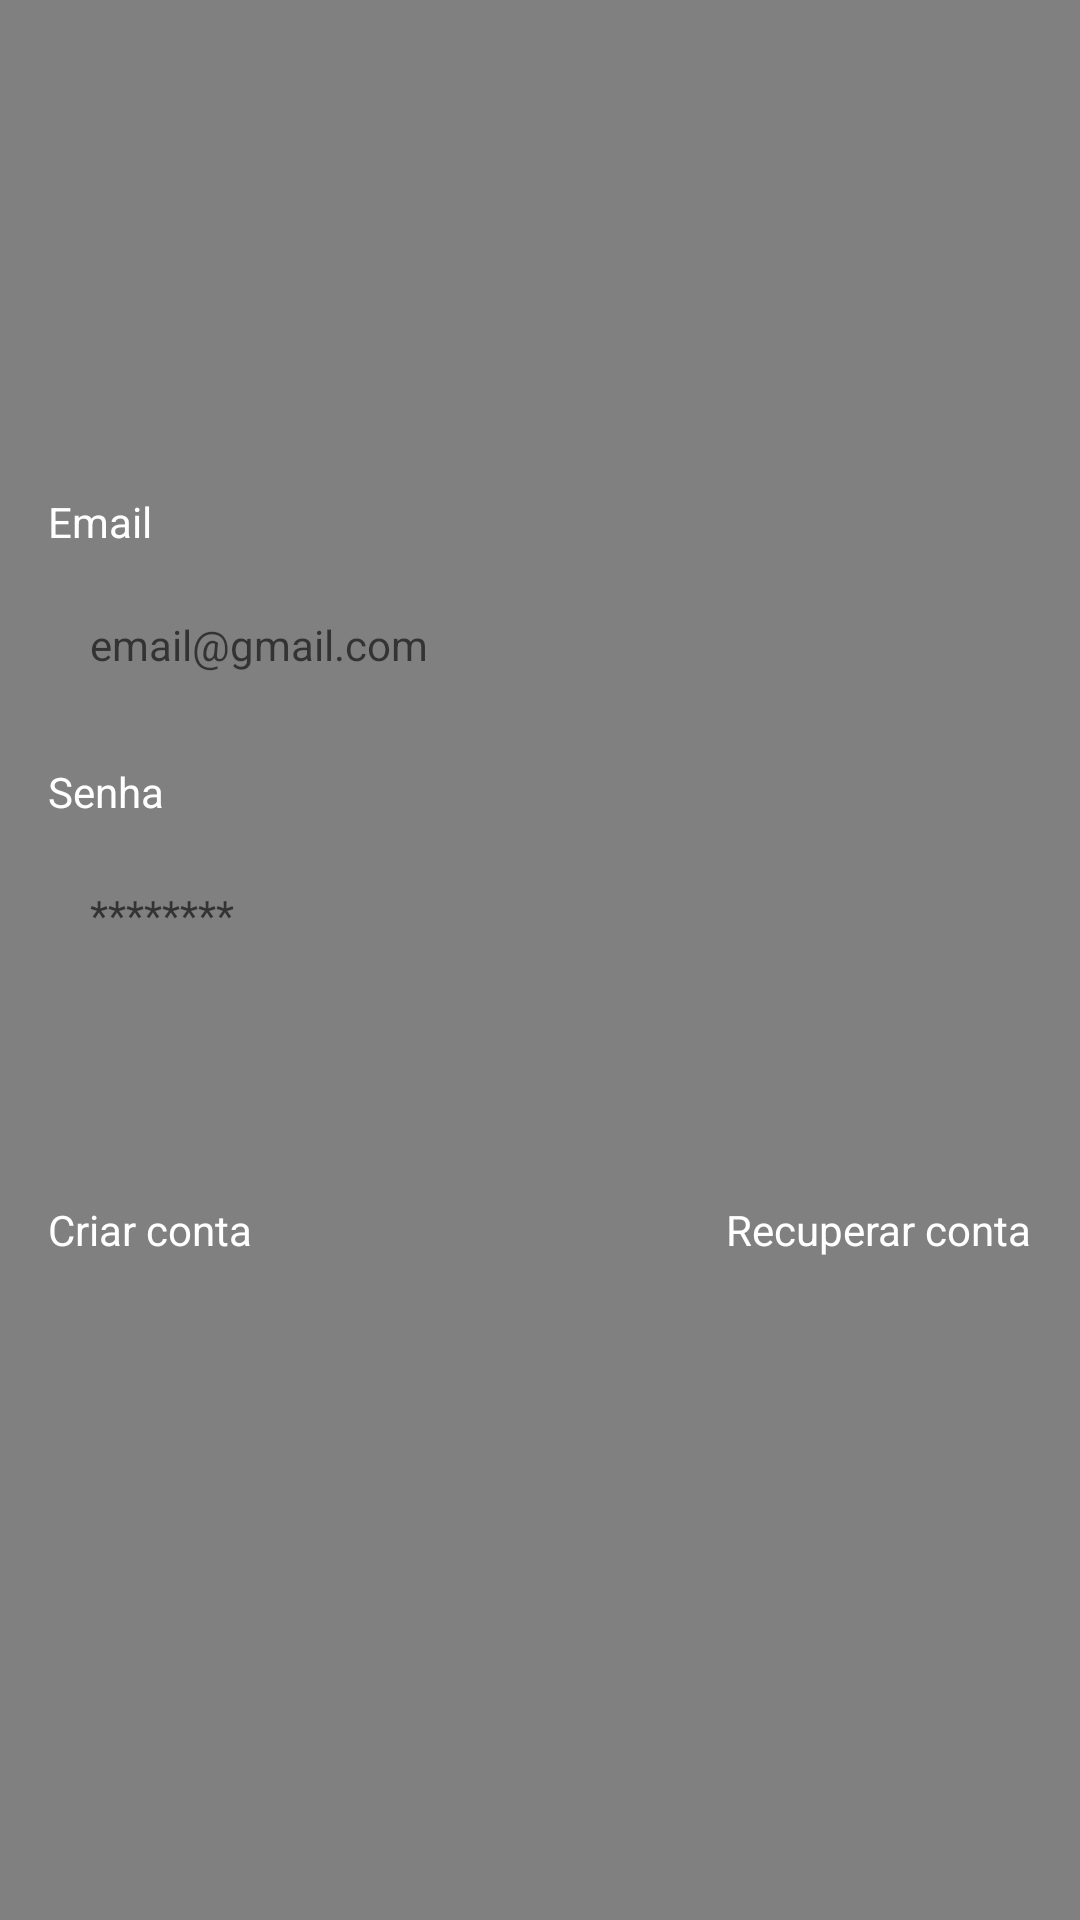

Write the Android layout XML for this screen, with the resource values it uses.
<!-- AndroidManifest.xml: application theme Theme.TakeMyNote -->
<!-- res/layout/fragment_login.xml -->
<?xml version="1.0" encoding="utf-8"?>
<ScrollView xmlns:android="http://schemas.android.com/apk/res/android"
    xmlns:tools="http://schemas.android.com/tools"
    android:layout_width="match_parent"
    android:layout_height="match_parent"
    xmlns:app="http://schemas.android.com/apk/res-auto"
    android:fillViewport="true"
    tools:context=".ui.auth.LoginFragment">

   <LinearLayout
       android:layout_width="match_parent"
       android:layout_height="wrap_content"
       android:orientation="vertical"
       android:gravity="center"
       android:padding="16dp">
       <TextView
           android:layout_width="match_parent"
           android:layout_height="wrap_content"
           android:textColor="@color/white"
           android:text="Email"/>

       <EditText

           android:id="@+id/edtEmail"
           android:layout_width="match_parent"
           android:layout_height="wrap_content"
           android:layout_marginTop="8dp"
           android:background="@drawable/bg_edit"
           android:hint="email@gmail.com"
           android:inputType="textEmailAddress"
           android:padding="14dp"
           android:textSize="14sp" />

       <TextView
           android:layout_width="match_parent"
           android:layout_height="wrap_content"
           android:textColor="@color/white"
           android:layout_marginTop="16dp"
           android:text="Senha"/>

       <EditText
           android:id="@+id/edtSenha"
           android:layout_width="match_parent"
           android:layout_height="wrap_content"
           android:layout_marginTop="8dp"
           android:background="@drawable/bg_edit"
           android:hint="********"
           android:inputType="textPassword"
           android:padding="14dp"
           android:textSize="14sp" />

       <Button
           android:id="@+id/btnLogin"
           android:layout_width="match_parent"
           android:layout_height="wrap_content"
           android:layout_marginTop="16dp"
           android:text="Login"
           android:textAllCaps="false"
           android:background="@drawable/bg_button"
           android:backgroundTint="@color/white"
           android:textColor="@color/cinza_default" />

       <androidx.constraintlayout.widget.ConstraintLayout
           android:layout_width="match_parent"
           android:layout_height="wrap_content"
           android:orientation="horizontal">

           <TextView
               android:id="@+id/tvCriarConta"
               android:layout_width="wrap_content"
               android:layout_height="wrap_content"
               android:paddingVertical="8dp"
               android:text="Criar conta"
               android:textColor="@color/white"
               app:layout_constraintBottom_toBottomOf="parent"
               app:layout_constraintStart_toStartOf="parent"
               app:layout_constraintTop_toTopOf="parent" />

           <TextView
               android:id="@+id/tv_RecuperarConta"
               android:layout_width="wrap_content"
               android:layout_height="wrap_content"
               android:paddingVertical="8dp"
               android:text="Recuperar conta"
               android:textColor="@color/white"
               app:layout_constraintBottom_toBottomOf="parent"
               app:layout_constraintEnd_toEndOf="parent"
               app:layout_constraintTop_toTopOf="parent" />

       </androidx.constraintlayout.widget.ConstraintLayout>

       <ProgressBar
           android:id="@+id/progressBar"
           android:layout_width="wrap_content"
           android:layout_height="wrap_content"
           android:indeterminateTint="@color/white"
           android:visibility="invisible"
           tools:visibility="visible" />


    </LinearLayout>
</ScrollView>
<!-- resources referenced by this layout -->
<resources>
  <color name="cinza_default">#808080</color>
  <color name="white">#FFFFFFFF</color>
  <style name="Theme.TakeMyNote" parent="Theme.MaterialComponents.DayNight.NoActionBar">
          
          <item name="colorPrimary">@color/white</item>
          <item name="colorPrimaryVariant">@color/cinza_default</item>
          <item name="colorOnPrimary">@color/white</item>
          
          <item name="colorSecondary">@color/teal_200</item>
          <item name="colorSecondaryVariant">@color/teal_700</item>
          <item name="colorOnSecondary">@color/black</item>
          
          <item name="android:statusBarColor" tools:targetApi="l">?attr/colorPrimaryVariant</item>
          
          <item name="android:windowBackground">@color/cinza_default</item>
      </style>
  <color name="teal_200">#FF03DAC5</color>
  <color name="teal_700">#FF018786</color>
  <color name="black">#FF000000</color>
</resources>
